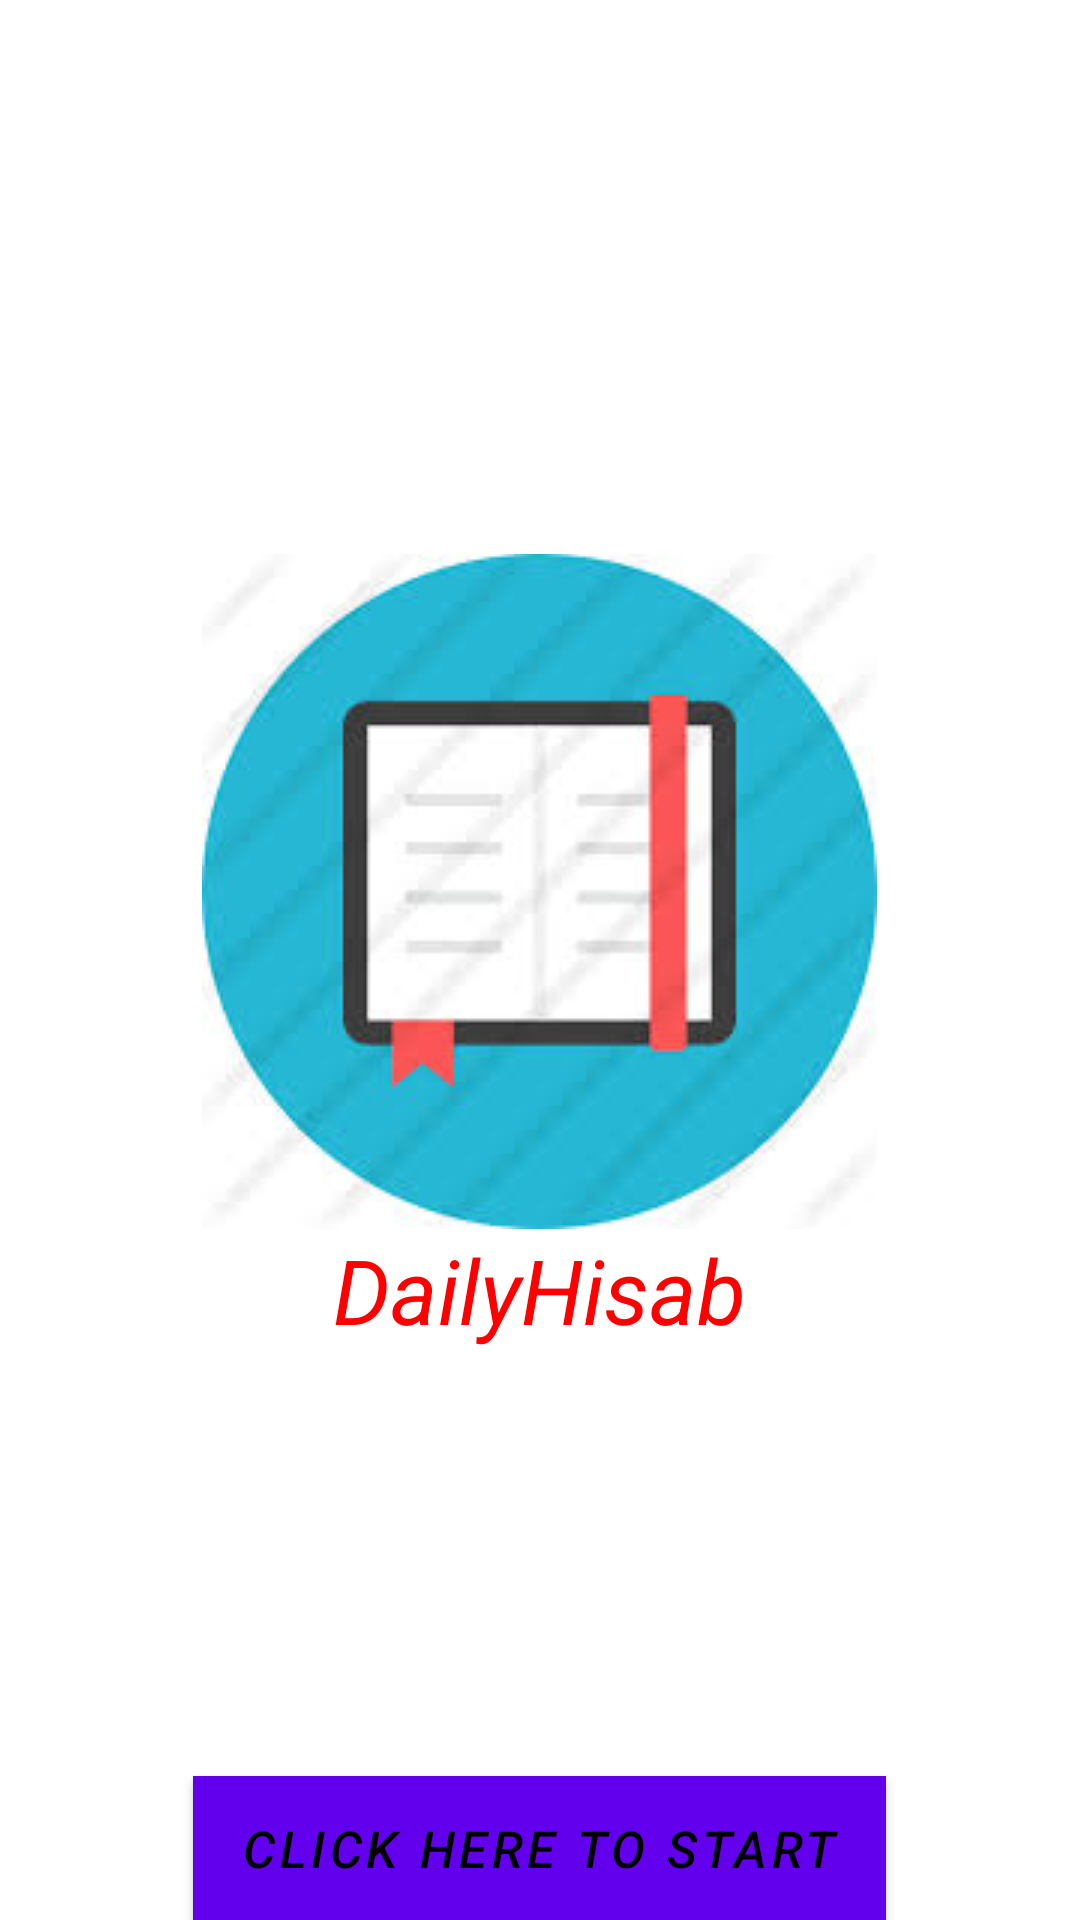

Write the Android layout XML for this screen, with the resource values it uses.
<!-- AndroidManifest.xml: fallback theme Theme.MaterialComponents.DayNight.NoActionBar -->
<!-- res/layout/frontpage.xml -->
<?xml version="1.0" encoding="utf-8"?>
<RelativeLayout xmlns:android="http://schemas.android.com/apk/res/android"
    xmlns:app="http://schemas.android.com/apk/res-auto"
    android:layout_width="match_parent"
    android:layout_height="match_parent">


    <Button
        android:id="@+id/bt"
        android:layout_width="wrap_content"
        android:layout_height="wrap_content"
        android:text="Click here to Start"
        android:textColor="#000000"
        android:textStyle="italic"
        android:background="#ffffffff"
        android:textSize="17dp"
        android:layout_alignParentBottom="true"
        android:layout_centerHorizontal="true" />

    <ImageView
        android:id="@+id/imageView2"
        android:layout_width="wrap_content"
        android:layout_height="wrap_content"
        app:srcCompat="@drawable/imagess"
        android:layout_above="@+id/textView2"
        android:layout_centerHorizontal="true" />

    <TextView
        android:id="@+id/textView2"
        android:layout_width="wrap_content"
        android:layout_height="wrap_content"
        android:text="DailyHisab"
        android:textColor="#ff0000"
        android:textStyle="italic"
        android:textSize="30dp"
        android:layout_marginBottom="142dp"
        android:layout_above="@+id/bt"
        android:layout_centerHorizontal="true" />


</RelativeLayout>
<!-- resources referenced by this layout -->
<resources>
  <!-- drawable imagess: jpg bitmap (drawable, 8195 bytes) -->
</resources>
